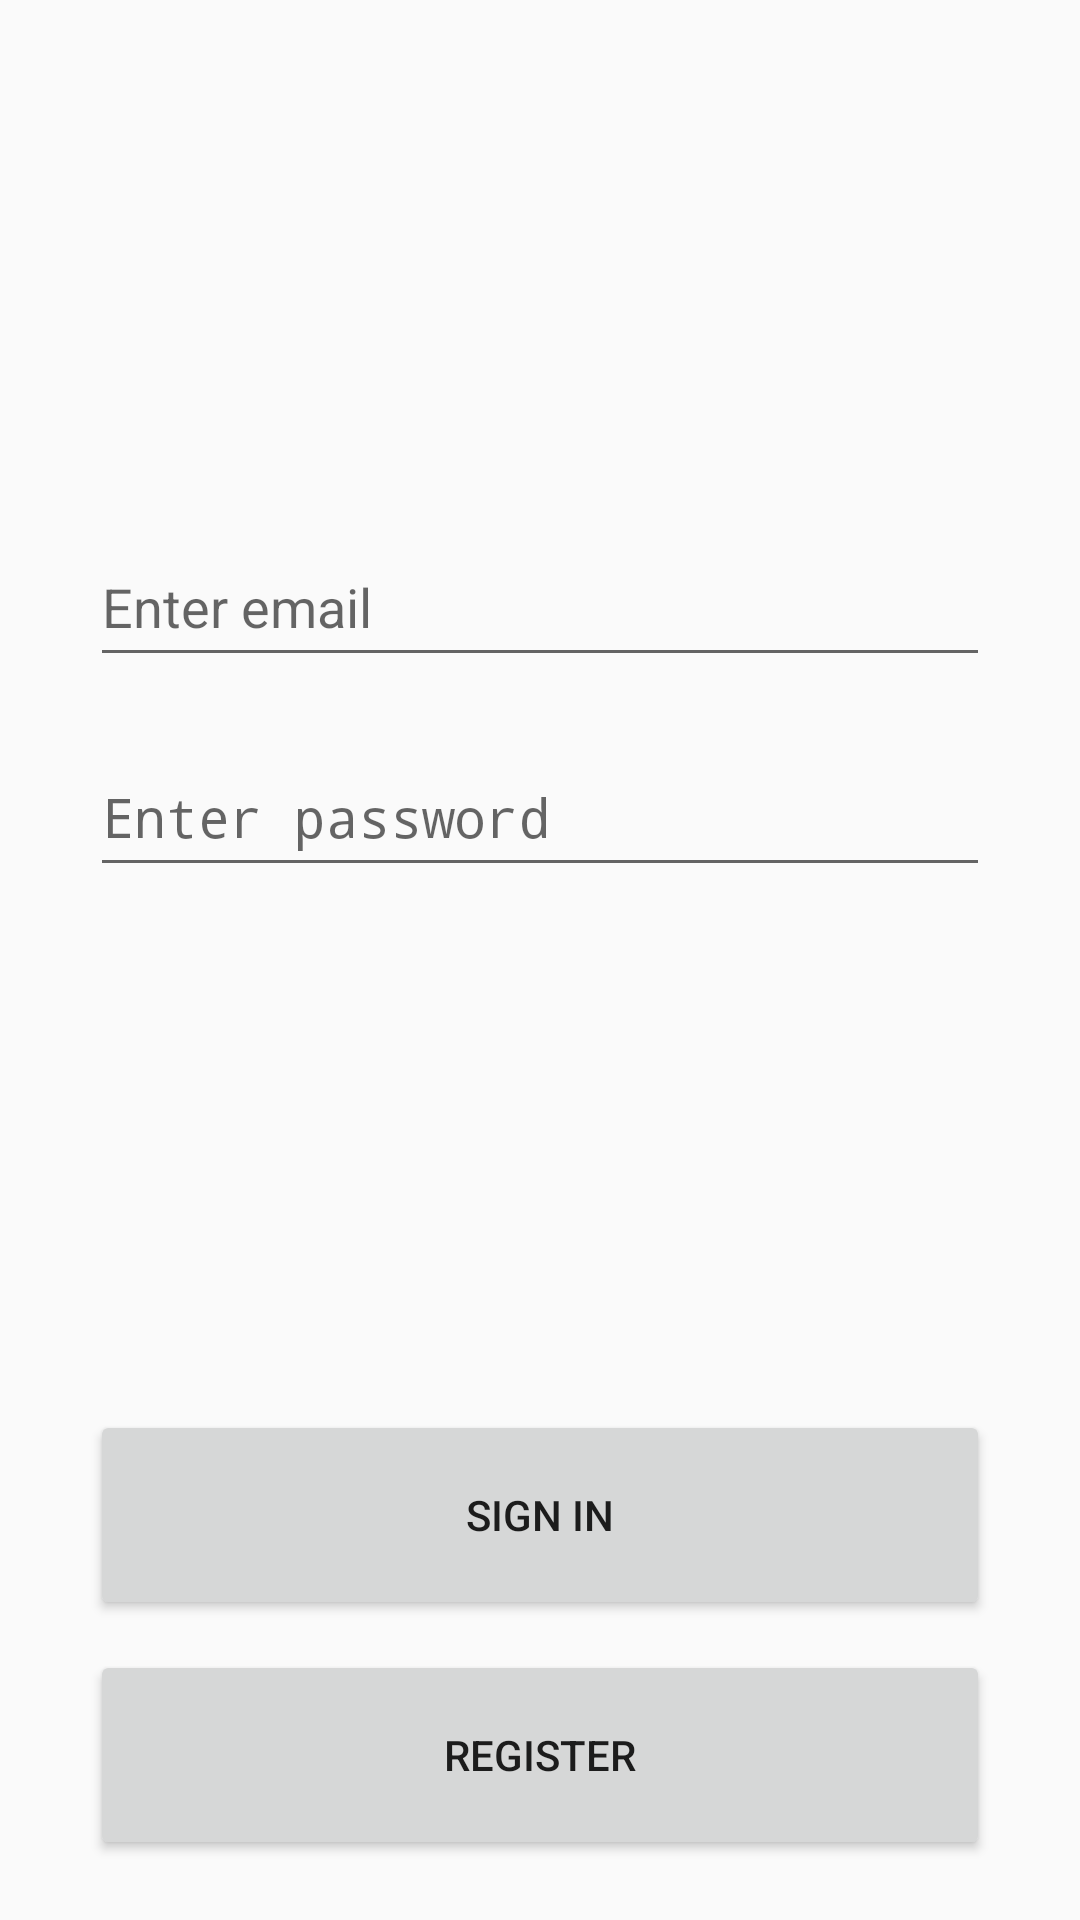

Layout XML and referenced resources for this Android screen:
<!-- AndroidManifest.xml: activity theme AppTheme.PopUpTranslucent -->
<!-- res/layout/fragment_login.xml -->
<?xml version="1.0" encoding="utf-8"?>
<RelativeLayout xmlns:android="http://schemas.android.com/apk/res/android"
    android:layout_width="match_parent" android:layout_height="match_parent">

    <LinearLayout
        android:layout_width="match_parent"
        android:layout_height="match_parent"
        android:orientation="vertical"
        android:layout_centerHorizontal="true"
        android:gravity="center">

        <EditText
            android:id="@+id/emailSignIn"
            android:layout_width="300dp"
            android:layout_height="50dp"
            android:layout_marginTop="-75dp"
            android:lines="1"
            android:inputType="textEmailAddress"
            android:hint="Enter email">
        </EditText>

        <EditText
            android:id="@+id/passwordSignIn"
            android:layout_width="300dp"
            android:layout_height="50dp"
            android:layout_marginTop="20dp"
            android:lines="1"
            android:inputType="textPassword"
            android:hint="Enter password">

        </EditText>
        
        <TextView
            android:id="@+id/loginInvalid"
            android:layout_width="300dp"
            android:layout_height="wrap_content"
            android:visibility="invisible"
            android:layout_marginTop="50dp"
            android:gravity="center_horizontal"
            android:textColor="#FF0000"
            android:text="Invalid username and password">

        </TextView>

    </LinearLayout>

    <Button
        android:id="@+id/signInButton"
        android:layout_width="300dp"
        android:layout_height="70dp"
        android:layout_alignParentBottom="true"
        android:layout_centerHorizontal="true"
        android:layout_marginBottom="100dp"
        android:text="Sign In">

    </Button>

    <Button
        android:id="@+id/registerButton"
        android:layout_width="300dp"
        android:layout_height="70dp"
        android:layout_alignParentBottom="true"
        android:layout_centerHorizontal="true"
        android:layout_marginBottom="20dp"
        android:text="Register">

    </Button>

</RelativeLayout>
<!-- resources referenced by this layout -->
<resources>
  <style name="AppTheme.PopUpTranslucent">
          <item name="android:windowIsTranslucent">true</item>
      </style>
</resources>
